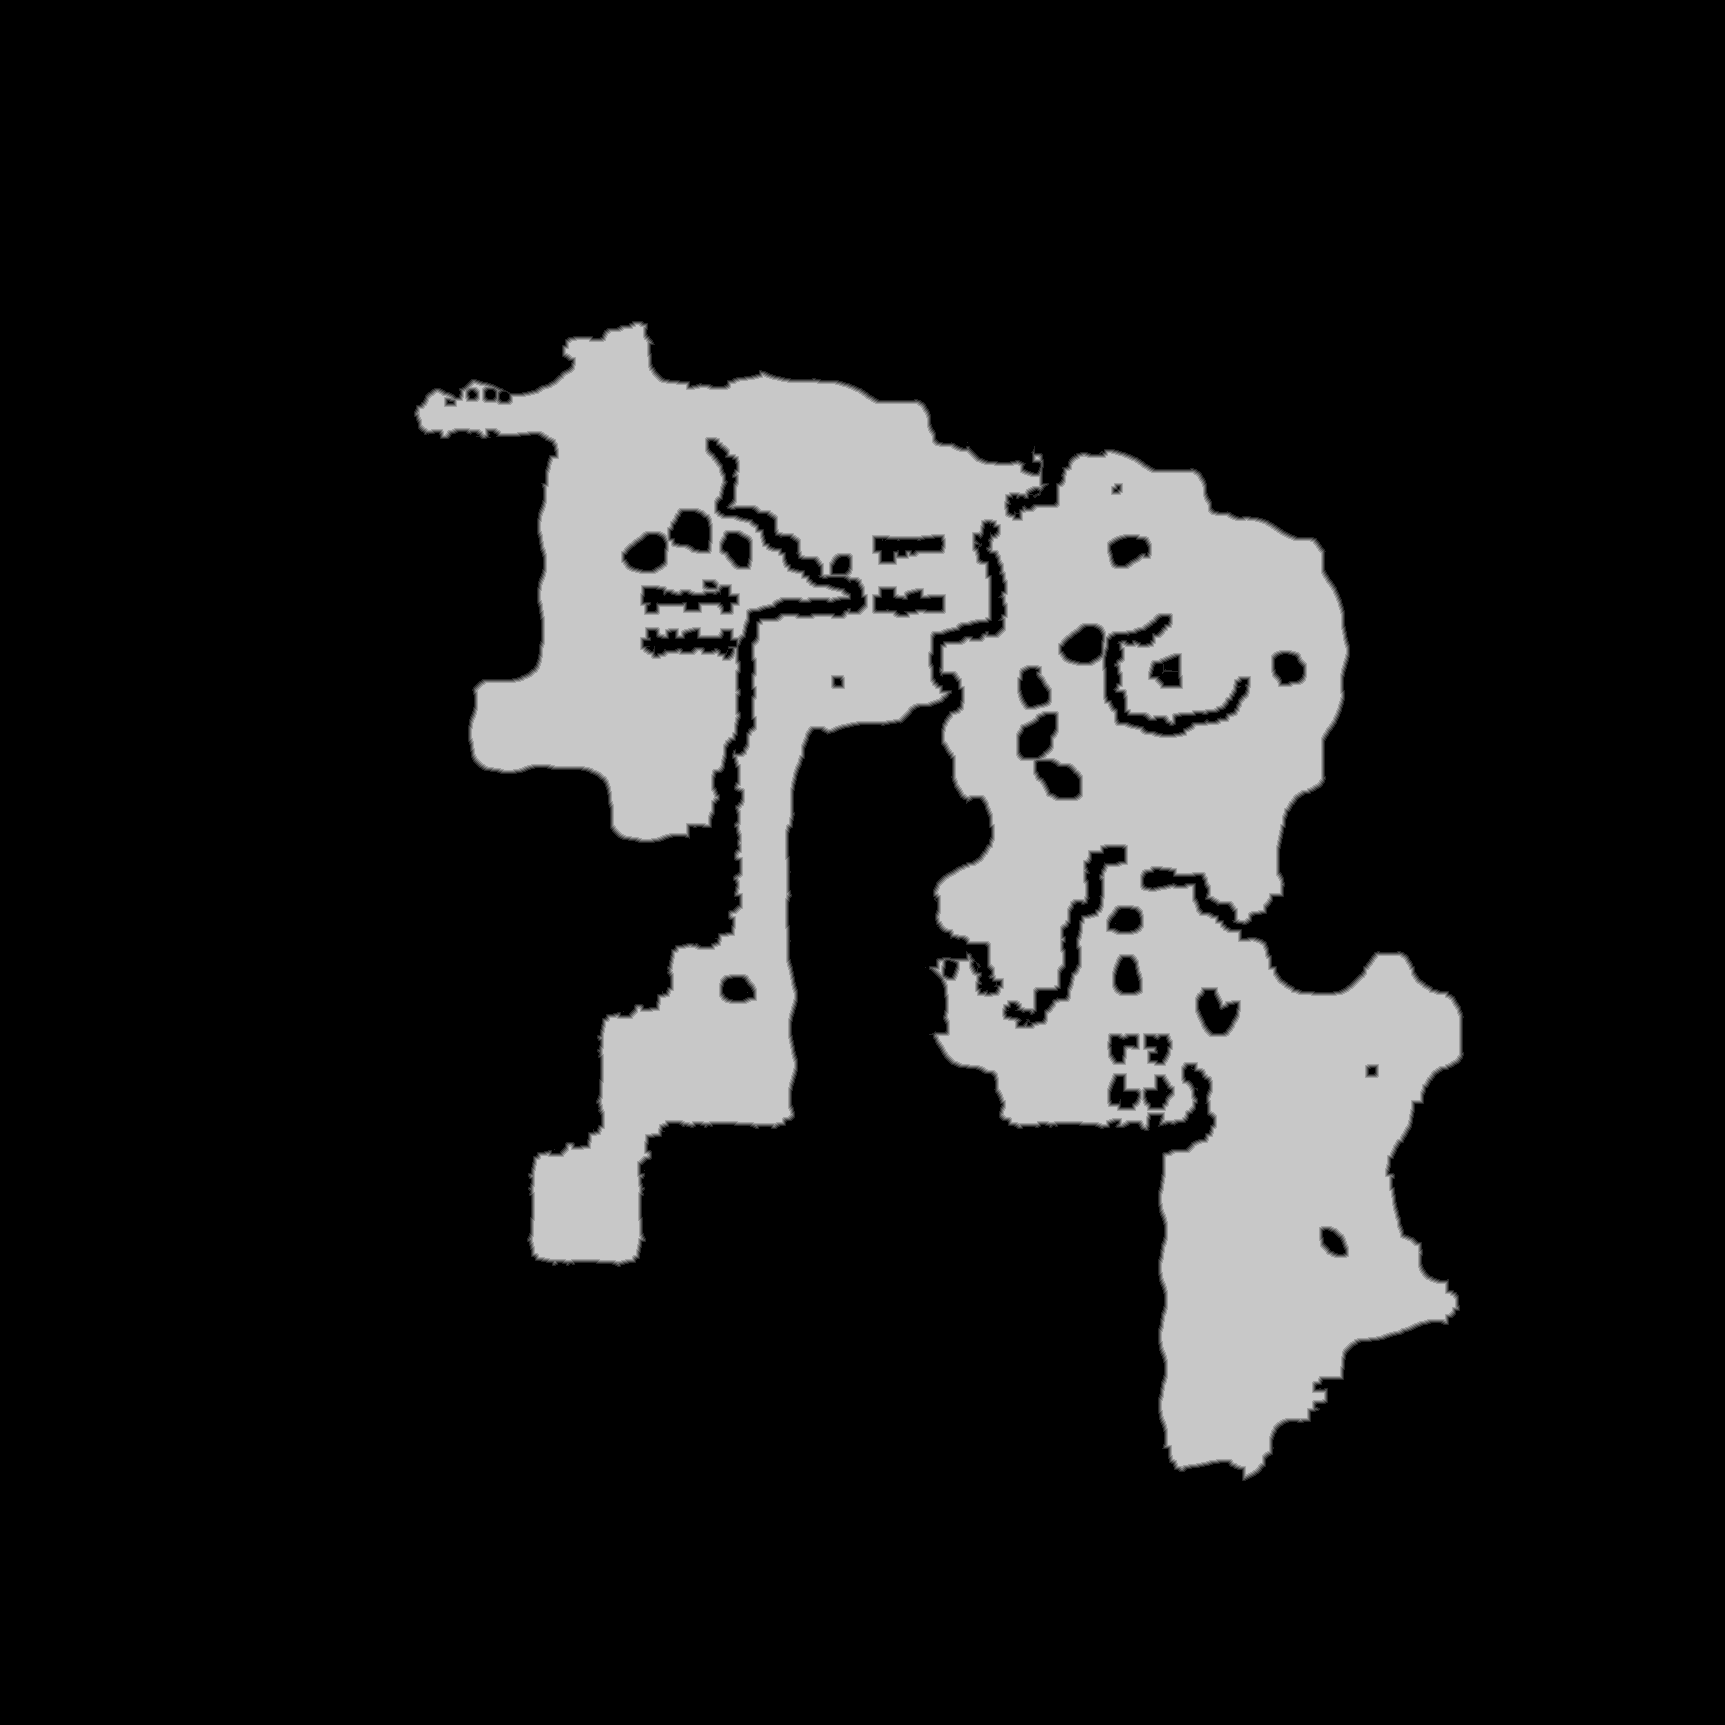

Values plotted in this chart, from the file beside it:
truth	truth_5c0dbf3f3f0.tsv
layer	melee
source	walk_0
read	2026-10-18 16:14:26
width	1725
height	1725
stride	863
base	0x5c0bd8b0000
origin	0x190010
score	0.7871
iou_melee	0.7871
iou_ranged	0.2649
nibble	0	2455867
nibble	1	16306
nibble	2	16147
nibble	3	16026
nibble	4	15847
nibble	5	455432
